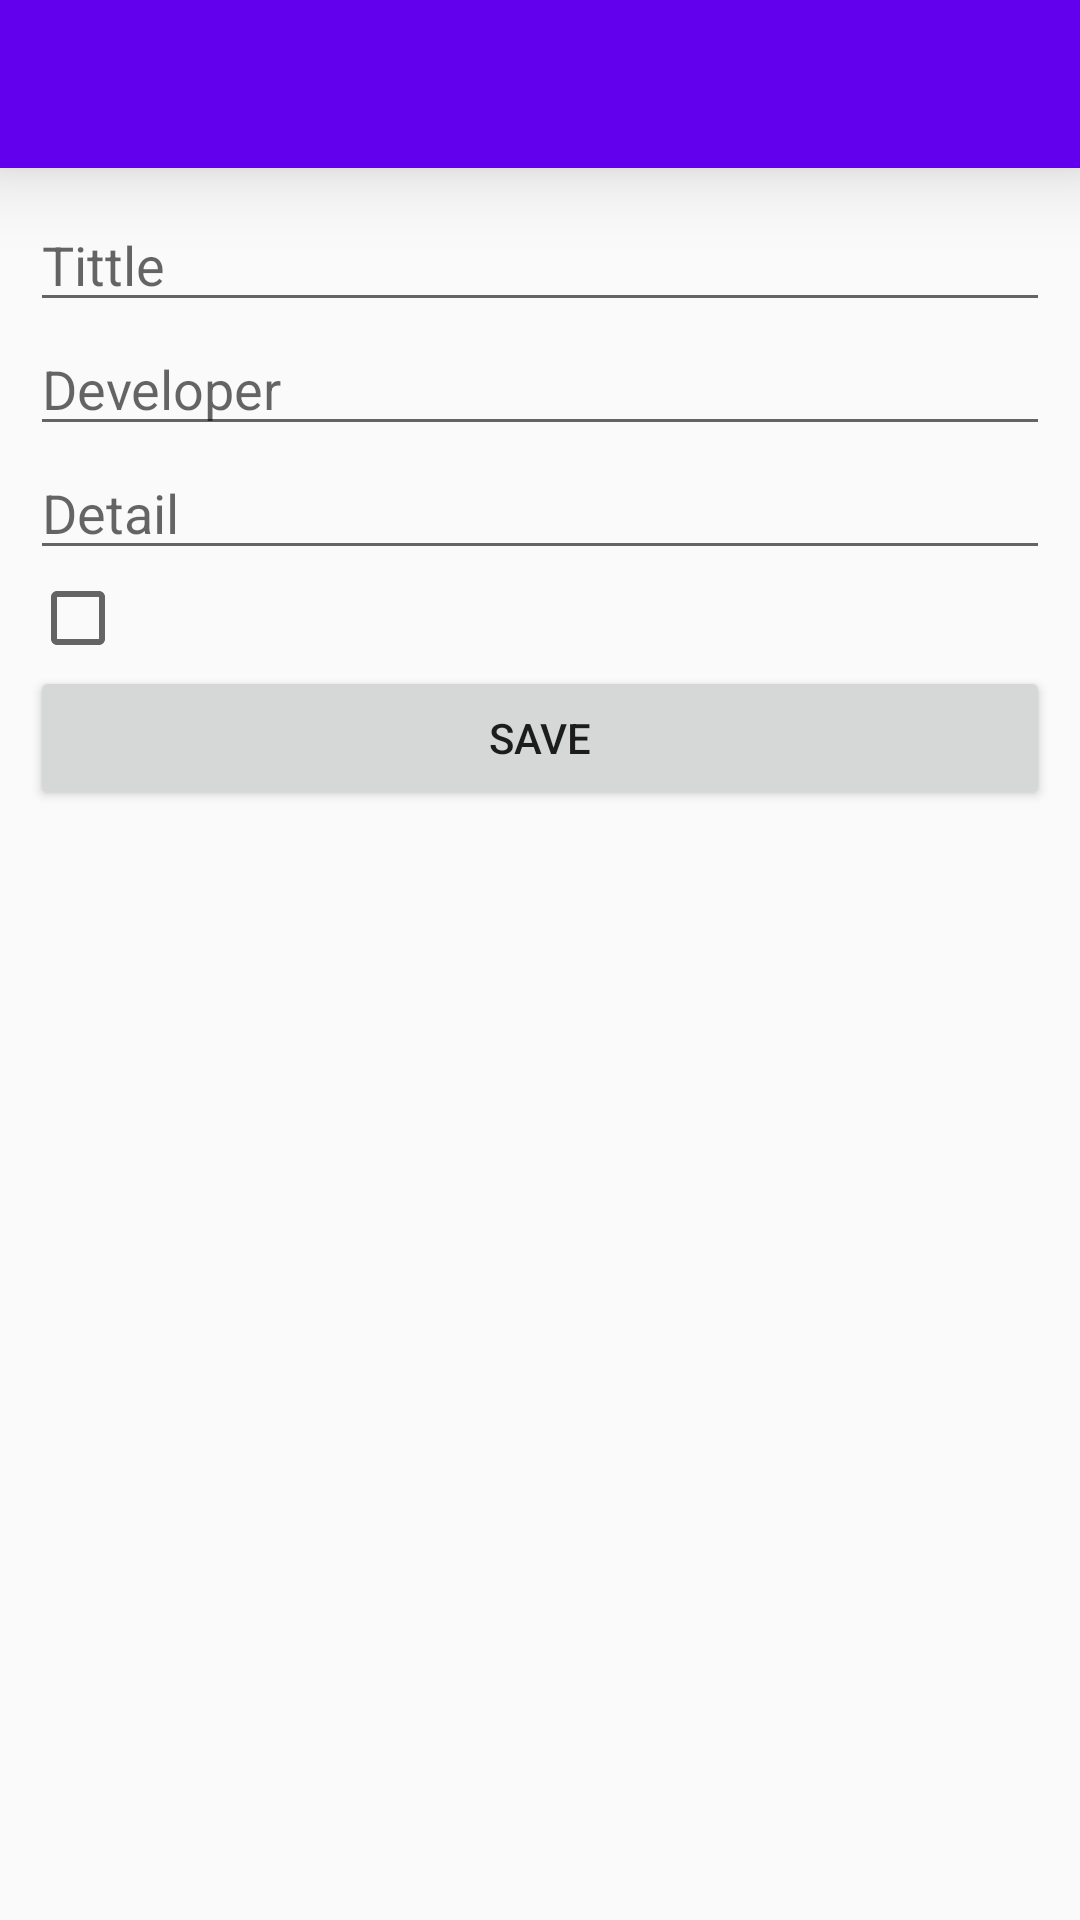

Reconstruct the res/layout file that produces this screen, plus the resources it refers to.
<!-- AndroidManifest.xml: application theme AppTheme -->
<!-- res/layout/activity_edit.xml -->
<?xml version="1.0" encoding="utf-8"?>
<LinearLayout xmlns:android="http://schemas.android.com/apk/res/android"
    android:orientation="vertical"
    xmlns:tools="http://schemas.android.com/tools"
    android:layout_width="match_parent"
    android:layout_height="match_parent"
    tools:context="mx.com.example.practica2.EditActivity">
    <include layout="@layout/toolbar"/>
    <LinearLayout
        android:layout_margin="10dp"
        android:orientation="vertical"
        android:layout_width="match_parent"
        android:layout_height="match_parent">
    <EditText
        android:id="@+id/edit_tittle"
        android:hint="Tittle"
        android:layout_width="match_parent"
        android:layout_height="wrap_content" />
        <EditText
            android:id="@+id/edit_developer"
            android:hint="Developer"
            android:layout_width="match_parent"
            android:layout_height="wrap_content" />
        <EditText
            android:id="@+id/edit_detail"
            android:hint="Detail"
            android:layout_width="match_parent"
            android:layout_height="wrap_content" />
        <CheckBox
            android:id="@+id/edit_check"
            android:layout_width="match_parent"
            android:layout_height="wrap_content" />
        <Button
            android:id="@+id/edit_btn_save"
            android:text="Save"
            android:layout_width="match_parent"
            android:layout_height="wrap_content" />
    </LinearLayout>


</LinearLayout>
<!-- res/layout/toolbar.xml (included above) -->
<?xml version="1.0" encoding="utf-8"?>
<android.support.v7.widget.Toolbar
    android:id="@+id/tbSave"
    android:elevation="16dp"
    android:layout_width="match_parent"
    android:layout_height="?actionBarSize"
    android:background="@color/colorPrimary"
    xmlns:android="http://schemas.android.com/apk/res/android" />
<!-- resources referenced by this layout -->
<resources>
  <style name="AppTheme" parent="Theme.AppCompat.Light.DarkActionBar">
          
          <item name="colorPrimary">@color/colorPrimary</item>
          <item name="colorPrimaryDark">@color/colorPrimaryDark</item>
          <item name="colorAccent">@color/colorAccent</item>
          <item name="windowActionBar">false</item>
          <item name="windowNoTitle">true</item>
      </style>
  <!-- not gathered from this repository: default colours our renderer supplied (Android Studio template values) -->
  <color name="colorPrimary">#FF6200EE</color>
  <color name="colorPrimaryDark">#FF3700B3</color>
  <color name="colorAccent">#FF03DAC5</color>
</resources>
